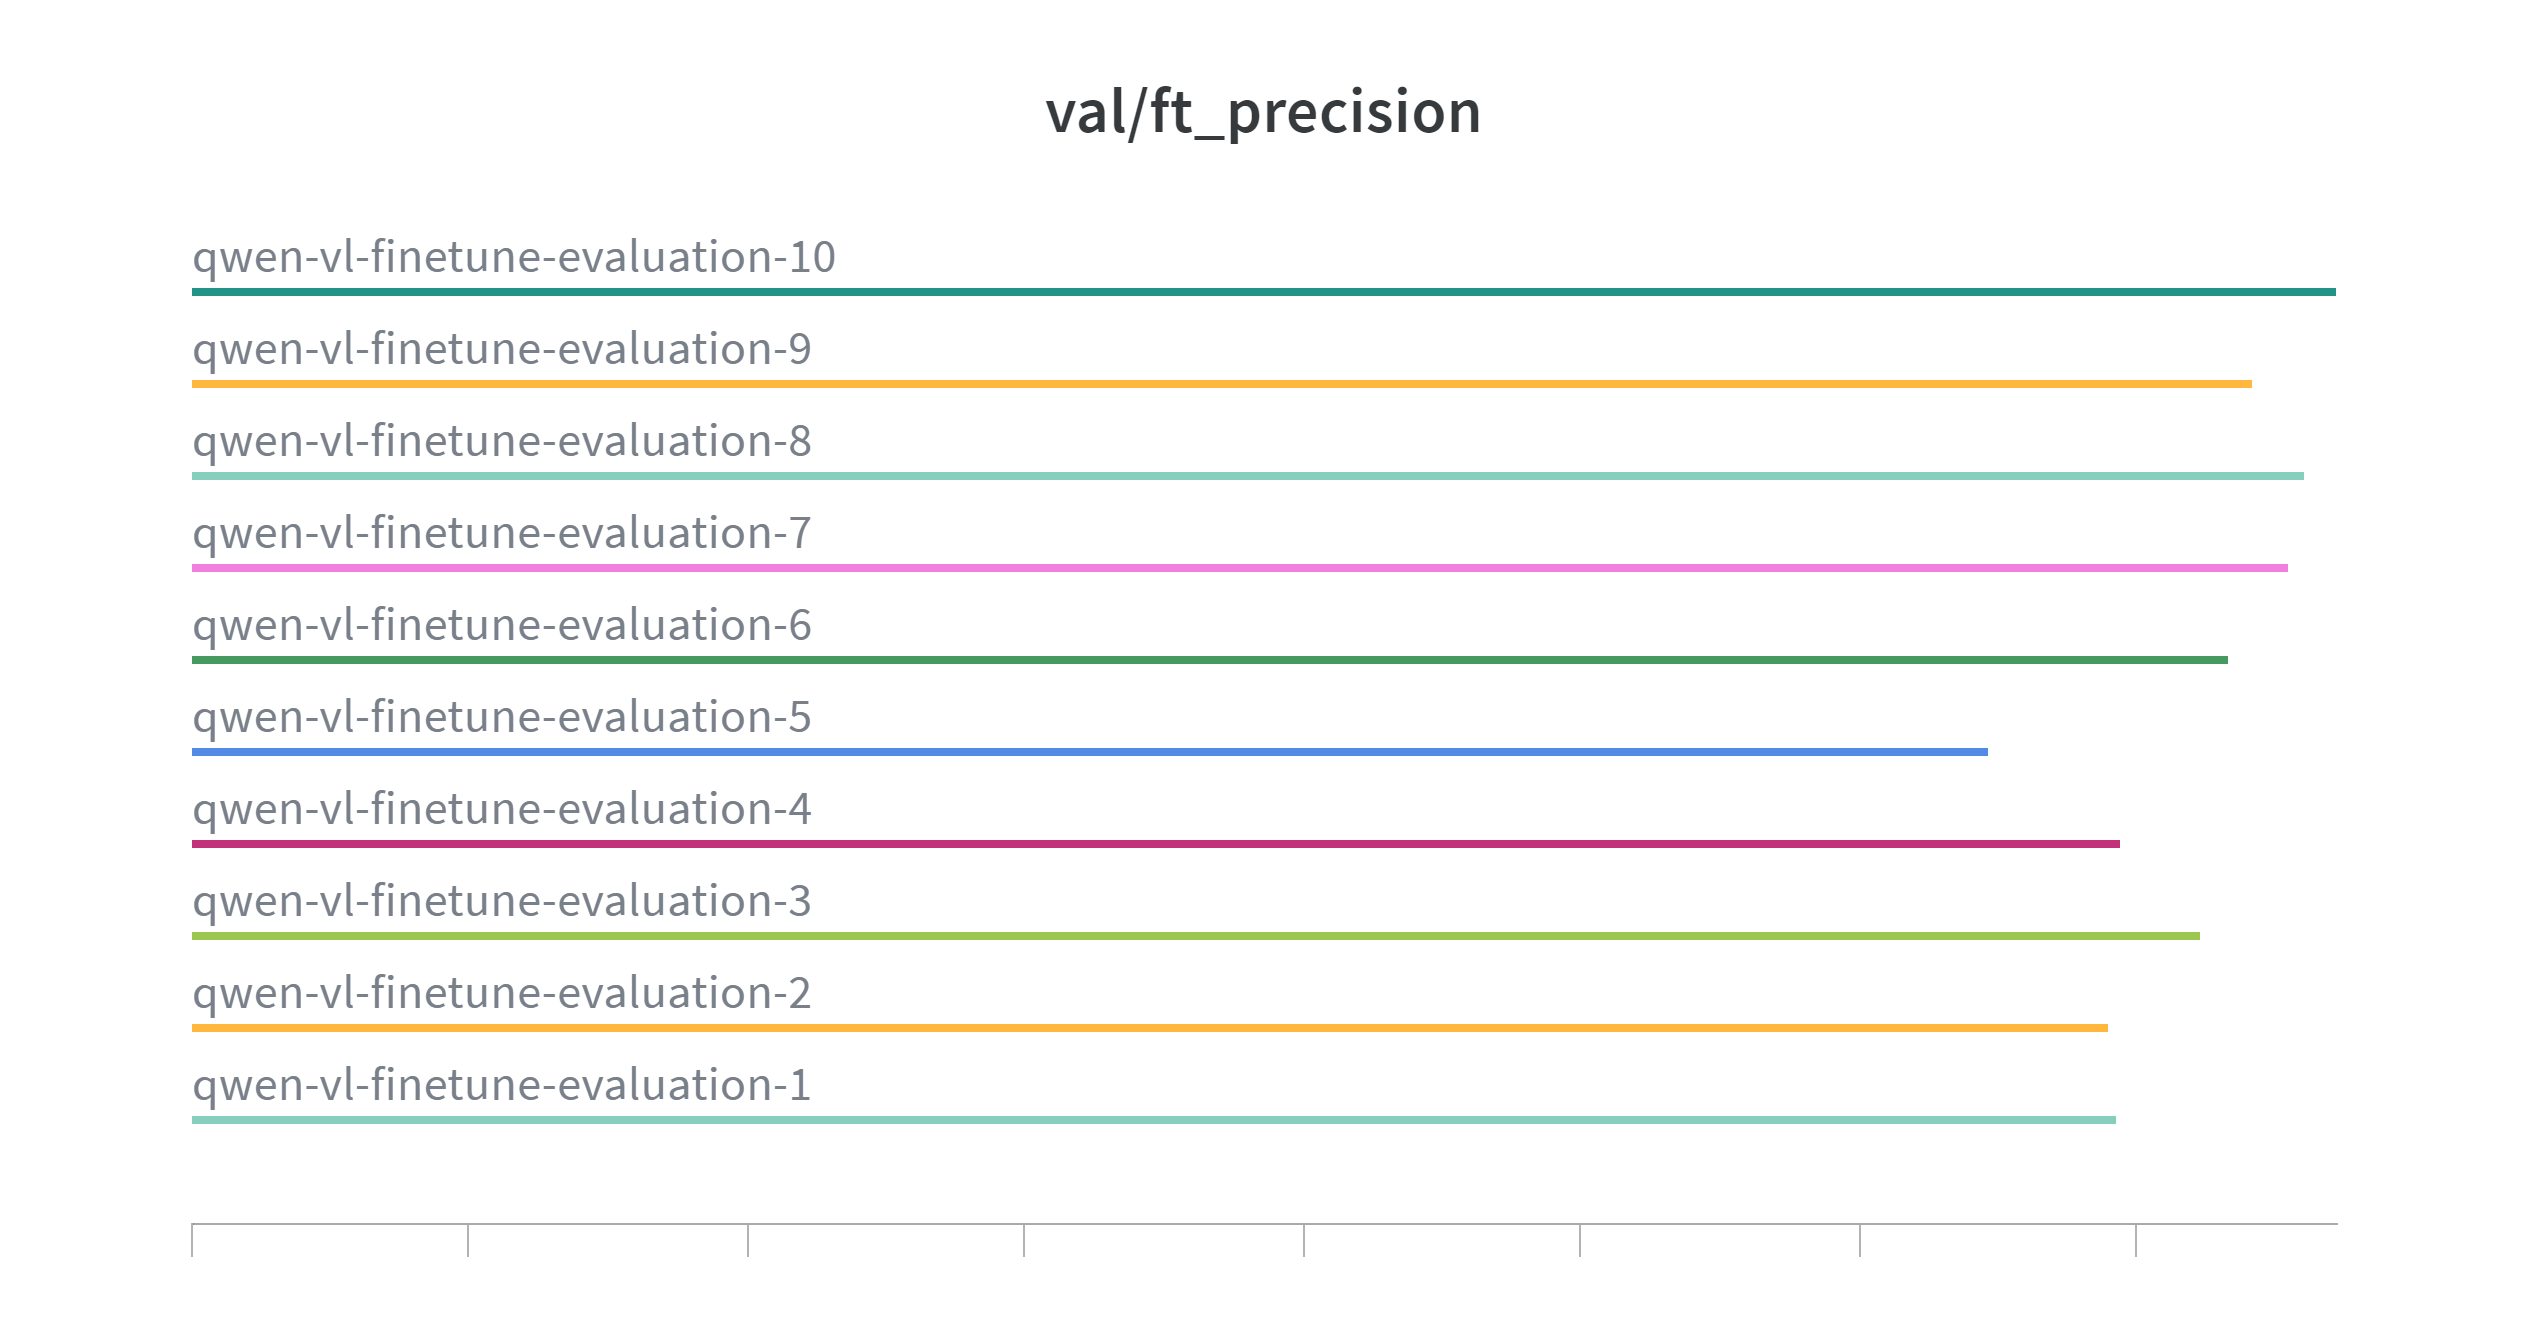

The file beside this chart, header and first rows:
Step, qwen-vl-finetune-evaluation-10 - val/ft_…, qwen-vl-finetune-evaluation-10 - val/ft_…, qwen-vl-finetune-evaluation-10 - val/ft_…, qwen-vl-finetune-evaluation-9 - val/ft_p…, qwen-vl-finetune-evaluation-9 - val/ft_p…, qwen-vl-finetune-evaluation-9 - val/ft_p…, qwen-vl-finetune-evaluation-8 - val/ft_p…, qwen-vl-finetune-evaluation-8 - val/ft_p…, qwen-vl-finetune-evaluation-8 - val/ft_p…, qwen-vl-finetune-evaluation-7 - val/ft_p…, qwen-vl-finetune-evaluation-7 - val/ft_p…, qwen-vl-finetune-evaluation-7 - val/ft_p…, qwen-vl-finetune-evaluation-6 - val/ft_p…, qwen-vl-finetune-evaluation-6 - val/ft_p…, qwen-vl-finetune-evaluation-6 - val/ft_p…, qwen-vl-finetune-evaluation-5 - val/ft_p…, qwen-vl-finetune-evaluation-5 - val/ft_p…, qwen-vl-finetune-evaluation-5 - val/ft_p…, qwen-vl-finetune-evaluation-4 - val/ft_p…, qwen-vl-finetune-evaluation-4 - val/ft_p…, qwen-vl-finetune-evaluation-4 - val/ft_p…, qwen-vl-finetune-evaluation-3 - val/ft_p…, qwen-vl-finetune-evaluation-3 - val/ft_p…
0, 0.7712, 0.7712, 0.7712, 0.7406, 0.7406, 0.7406, 0.76, 0.76, 0.76, 0.7544, 0.7544, 0.7544, 0.7319, 0.7319, 0.7319, 0.6456, 0.6456, 0.6456, 0.6937, 0.6937, 0.6937, 0.7225, 0.7225
